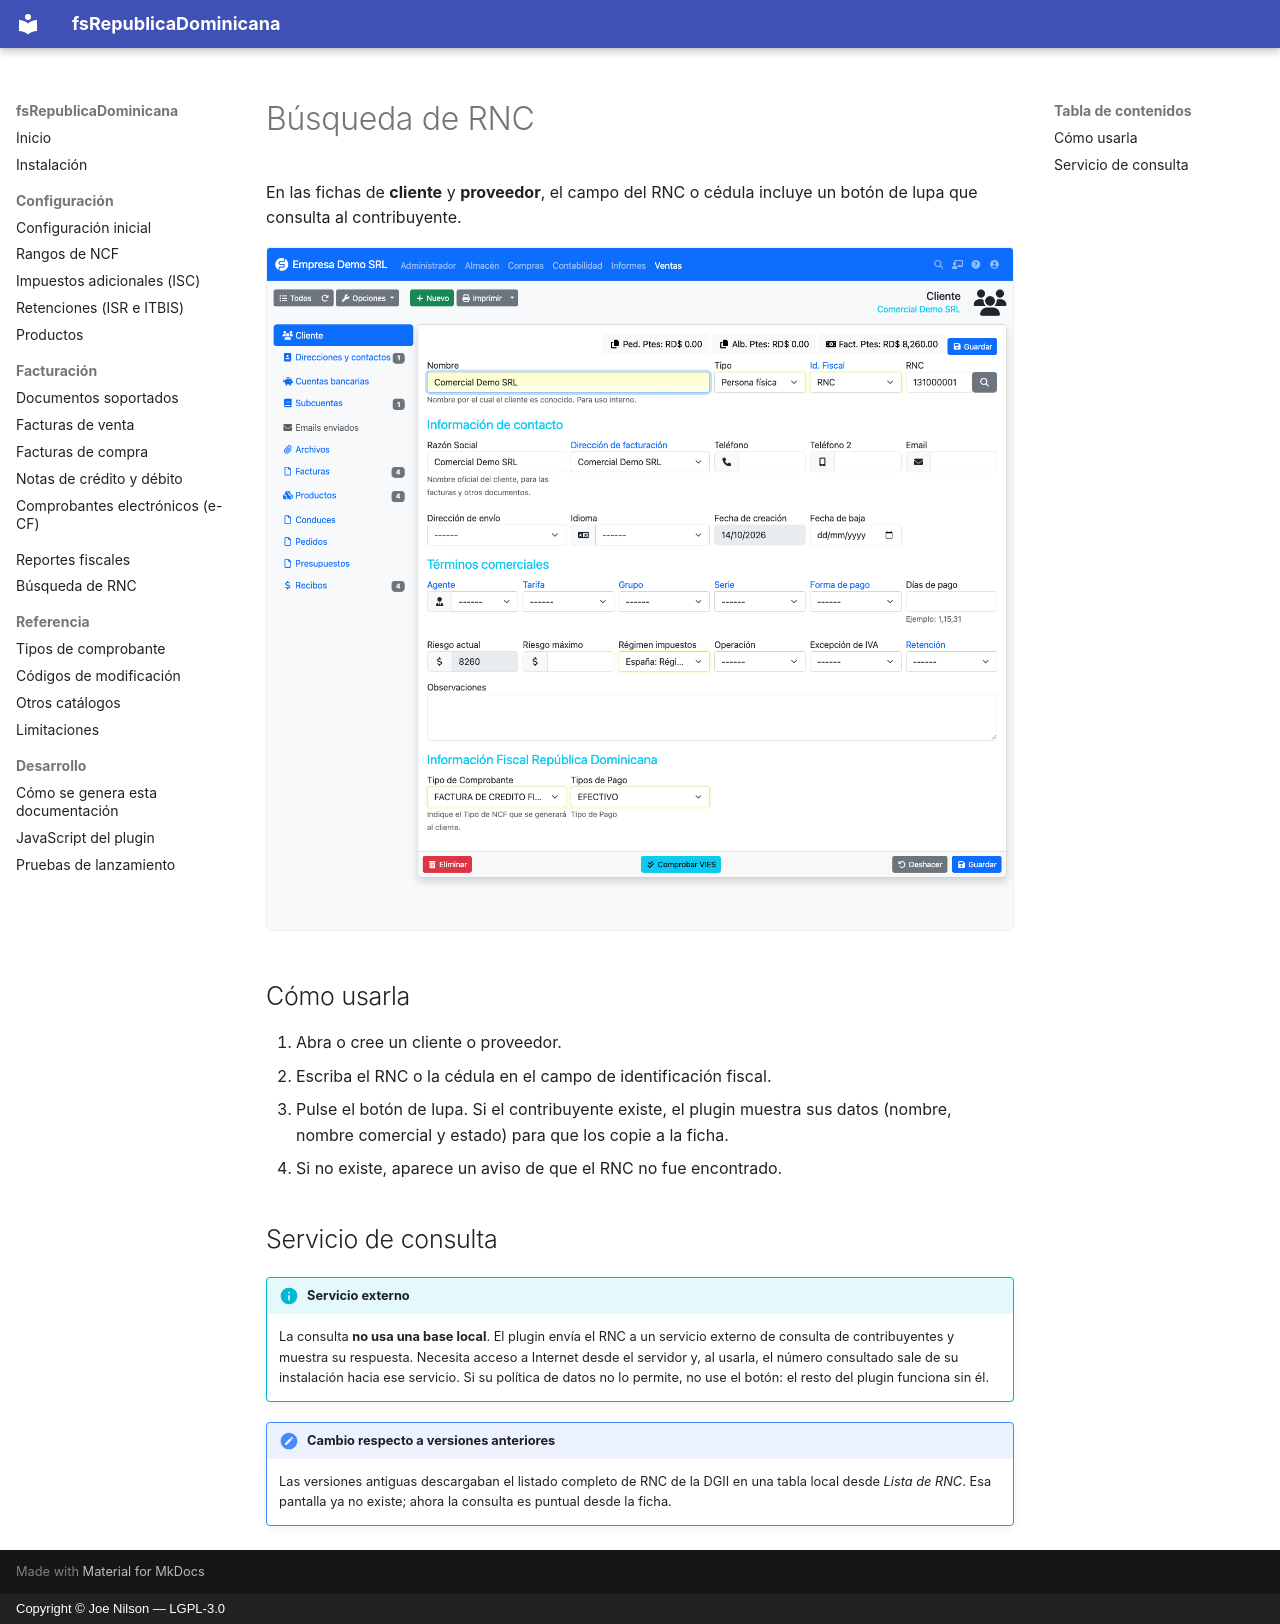

repository: joenilson/fsRepublicaDominicana · page: busqueda/rnc.es/index.html · generator: mkdocs · copyright: Copyright © Joe Nilson — LGPL-3.0

# Búsqueda de RNC

En las fichas de **cliente** y **proveedor**, el campo del RNC o cédula incluye un botón de lupa que consulta
al contribuyente.

![Ficha de cliente](../assets/img/cliente.png)

## Cómo usarla

1. Abra o cree un cliente o proveedor.
2. Escriba el RNC o la cédula en el campo de identificación fiscal.
3. Pulse el botón de lupa. Si el contribuyente existe, el plugin muestra sus datos (nombre, nombre comercial y
   estado) para que los copie a la ficha.
4. Si no existe, aparece un aviso de que el RNC no fue encontrado.

## Servicio de consulta

!!! info "Servicio externo"
    La consulta **no usa una base local**. El plugin envía el RNC a un servicio externo de consulta de contribuyentes
    y muestra su respuesta. Necesita acceso a Internet desde el servidor y, al usarla, el número consultado sale de su
    instalación hacia ese servicio. Si su política de datos no lo permite, no use el botón: el resto del plugin
    funciona sin él.

!!! note "Cambio respecto a versiones anteriores"
    Las versiones antiguas descargaban el listado completo de RNC de la DGII en una tabla local desde
    *Lista de RNC*. Esa pantalla ya no existe; ahora la consulta es puntual desde la ficha.
